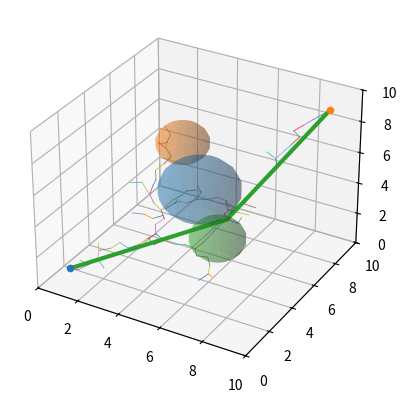

Generate this figure with matplotlib:
import random
import math
import numpy as np
import matplotlib.pyplot as plt

def dist(a, b):
    return math.sqrt((a[0]-b[0])**2 + (a[1]-b[1])**2 + (a[2]-b[2])**2)

def steer(a, b, step):
    d = dist(a, b)
    if d <= step:
        return b
    t = step / d
    return (a[0] + (b[0]-a[0])*t,
            a[1] + (b[1]-a[1])*t,
            a[2] + (b[2]-a[2])*t)

def collides(p, obstacles):
    # obstacles are spheres: (cx, cy, cz, r)
    x, y, z = p
    for cx, cy, cz, r in obstacles:
        if (x-cx)**2 + (y-cy)**2 + (z-cz)**2 <= r*r:
            return True
    return False

def segment_hits_sphere(a, b, sph):
    # segment a->b intersects sphere (cx,cy,cz,r)
    cx, cy, cz, r = sph
    ax, ay, az = a
    bx, by, bz = b

    abx, aby, abz = bx-ax, by-ay, bz-az
    acx, acy, acz = cx-ax, cy-ay, cz-az

    ab2 = abx*abx + aby*aby + abz*abz
    if ab2 == 0:
        return (ax-cx)**2 + (ay-cy)**2 + (az-cz)**2 <= r*r

    t = (acx*abx + acy*aby + acz*abz) / ab2
    t = max(0.0, min(1.0, t))
    px, py, pz = ax + t*abx, ay + t*aby, az + t*abz

    return (px-cx)**2 + (py-cy)**2 + (pz-cz)**2 <= r*r

def edge_collides(a, b, obstacles):
    return any(segment_hits_sphere(a, b, s) for s in obstacles)

def rrt_3d(start, goal, obstacles, bounds, step=0.5, goal_sample=0.1, iters=10000):
    # bounds = (xmin,xmax, ymin,ymax, zmin,zmax)
    nodes = [start]
    parent = [-1]

    for _ in range(iters):
        # sample (goal bias)
        if random.random() < goal_sample:
            q_rand = goal
        else:
            q_rand = (random.uniform(bounds[0], bounds[1]),
                      random.uniform(bounds[2], bounds[3]),
                      random.uniform(bounds[4], bounds[5]))

        # nearest
        i_near = min(range(len(nodes)), key=lambda i: dist(nodes[i], q_rand))
        q_near = nodes[i_near]

        # steer
        q_new = steer(q_near, q_rand, step)

        # collision
        if collides(q_new, obstacles):
            continue
        if edge_collides(q_near, q_new, obstacles):
            continue

        # add
        nodes.append(q_new)
        parent.append(i_near)

        # reached?
        if dist(q_new, goal) < step and not collides(goal, obstacles) and not edge_collides(q_new, goal, obstacles):
            nodes.append(goal)
            parent.append(len(nodes) - 2)
            return nodes, parent

    return nodes, parent

def extract_path(nodes, parent):
    if len(nodes) < 2 or parent[-1] == -1:
        return None
    path = []
    i = len(nodes) - 1
    while i != -1:
        path.append(nodes[i])
        i = parent[i]
    return path[::-1]

def simplify_path(path, obstacles):
    # minimal-waypoint greedy shortcutting (farthest visible jump)
    if not path:
        return path
    out = [path[0]]
    i = 0
    while i < len(path) - 1:
        j = len(path) - 1
        while j > i + 1 and edge_collides(path[i], path[j], obstacles):
            j -= 1
        out.append(path[j])
        i = j
    return out

def draw_sphere(ax, cx, cy, cz, r):
    u = np.linspace(0, 2*np.pi, 20)
    v = np.linspace(0, np.pi, 10)

    x = cx + r * np.outer(np.cos(u), np.sin(v))
    y = cy + r * np.outer(np.sin(u), np.sin(v))
    z = cz + r * np.outer(np.ones_like(u), np.cos(v))

    ax.plot_surface(x, y, z, alpha=0.3)  # transparent sphere


# ---- demo ----
start = (1, 1, 1)
goal  = (9, 9, 9)
bounds = (0, 10, 0, 10, 0, 10)

obstacles = [
    (5, 5, 5, 1.8),
    (3, 7, 6, 1.2),
    (7, 3, 4, 1.2),
]

nodes, parent = rrt_3d(start, goal, obstacles, bounds, step=0.5, goal_sample=0.15, iters=20000)
path = extract_path(nodes, parent)
path_s = simplify_path(path, obstacles) if path else None

# ---- plot ----
fig = plt.figure()
ax = fig.add_subplot(111, projection="3d")

ax.set_xlim(bounds[0], bounds[1])
ax.set_ylim(bounds[2], bounds[3])
ax.set_zlim(bounds[4], bounds[5])

# draw obstacles
for cx, cy, cz, r in obstacles:
    draw_sphere(ax, cx, cy, cz, r)

# draw tree edges
for i in range(1, len(nodes)):
    p = parent[i]
    if p != -1:
        ax.plot([nodes[i][0], nodes[p][0]],
                [nodes[i][1], nodes[p][1]],
                [nodes[i][2], nodes[p][2]], linewidth=0.5)

# start / goal
ax.scatter(*start)
ax.scatter(*goal)

# path
if path_s:
    ax.plot([p[0] for p in path_s],
            [p[1] for p in path_s],
            [p[2] for p in path_s], linewidth=3)

plt.show()
